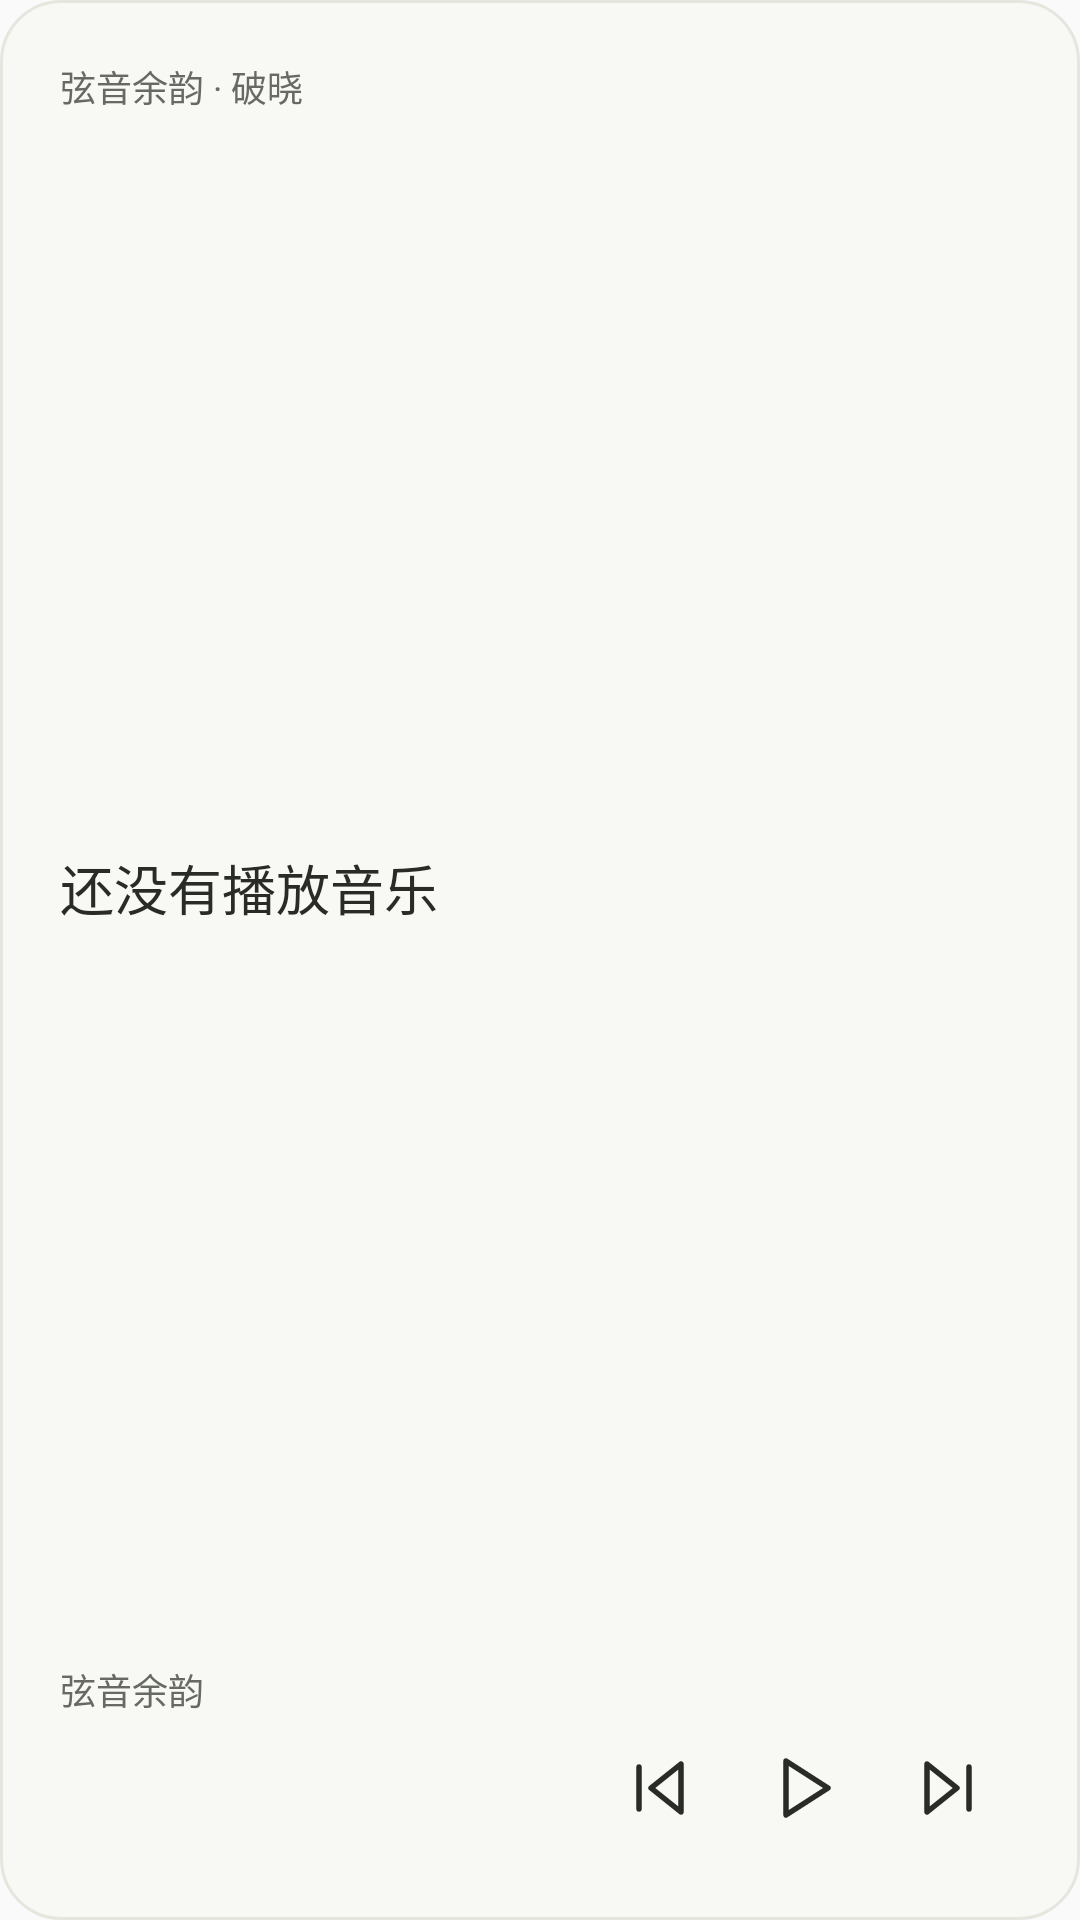

Android layout source for this screen:
<!-- AndroidManifest.xml: application theme AppTheme -->
<!-- res/layout/widget_music.xml -->
<LinearLayout xmlns:android="http://schemas.android.com/apk/res/android" android:id="@+id/widget_open" android:layout_width="match_parent" android:layout_height="match_parent" android:padding="20dp" android:orientation="vertical" android:background="@drawable/widget_ground"><TextView android:layout_width="match_parent" android:layout_height="wrap_content" android:text="弦音余韵 · 破晓" android:textColor="#676A62" android:textSize="12sp"/><TextView android:id="@+id/widget_title" android:layout_width="match_parent" android:layout_height="0dp" android:layout_weight="1" android:gravity="center_vertical" android:text="还没有播放音乐" android:textSize="18sp" android:textColor="#292B27" android:maxLines="4" android:ellipsize="end"/><TextView android:id="@+id/widget_author" android:layout_width="match_parent" android:layout_height="wrap_content" android:text="弦音余韵" android:textSize="12sp" android:textColor="#676A62"/><LinearLayout android:layout_width="match_parent" android:layout_height="48dp" android:gravity="end" android:orientation="horizontal"><ImageButton android:id="@+id/widget_previous" android:layout_width="48dp" android:layout_height="48dp" android:padding="12dp" android:background="@android:color/transparent" android:src="@drawable/ic_widget_skip_back" android:contentDescription="上一首"/><ImageButton android:id="@+id/widget_toggle" android:layout_width="48dp" android:layout_height="48dp" android:padding="12dp" android:background="@android:color/transparent" android:src="@drawable/ic_widget_play" android:contentDescription="播放"/><ImageButton android:id="@+id/widget_next" android:layout_width="48dp" android:layout_height="48dp" android:padding="12dp" android:background="@android:color/transparent" android:src="@drawable/ic_widget_skip_forward" android:contentDescription="下一首"/></LinearLayout></LinearLayout>
<!-- resources referenced by this layout -->
<resources>
  <!-- drawable ic_widget_play (drawable) -->
  <vector xmlns:android="http://schemas.android.com/apk/res/android" android:width="24dp" android:height="24dp" android:viewportWidth="24" android:viewportHeight="24"><path android:pathData="M6 3 L20 12 L6 21 Z" android:fillColor="@android:color/transparent" android:strokeColor="#292B27" android:strokeWidth="1.8" android:strokeLineCap="round" android:strokeLineJoin="round"/></vector>
  <!-- drawable ic_widget_skip_back (drawable) -->
  <vector xmlns:android="http://schemas.android.com/apk/res/android" android:width="24dp" android:height="24dp" android:viewportWidth="24" android:viewportHeight="24"><path android:pathData="M19 20 L9 12 L19 4 Z M5 19 L5 5" android:fillColor="@android:color/transparent" android:strokeColor="#292B27" android:strokeWidth="1.8" android:strokeLineCap="round" android:strokeLineJoin="round"/></vector>
  <!-- drawable ic_widget_skip_forward (drawable) -->
  <vector xmlns:android="http://schemas.android.com/apk/res/android" android:width="24dp" android:height="24dp" android:viewportWidth="24" android:viewportHeight="24"><path android:pathData="M5 4 L15 12 L5 20 Z M19 5 L19 19" android:fillColor="@android:color/transparent" android:strokeColor="#292B27" android:strokeWidth="1.8" android:strokeLineCap="round" android:strokeLineJoin="round"/></vector>
  <!-- drawable widget_ground (drawable) -->
  <shape xmlns:android="http://schemas.android.com/apk/res/android"><solid android:color="#F8F8F5"/><corners android:radius="20dp"/><stroke android:width="1dp" android:color="#E5E7DF"/></shape>
  <style name="AppTheme" parent="Theme.AppCompat.Light.DarkActionBar">
          
          <item name="colorPrimary">@color/colorPrimary</item>
          <item name="colorPrimaryDark">@color/colorPrimaryDark</item>
          <item name="colorAccent">@color/colorAccent</item>
      </style>
  <!-- not gathered from this repository: default colours our renderer supplied (Android Studio template values) -->
  <color name="colorPrimary">#FF6200EE</color>
  <color name="colorPrimaryDark">#FF3700B3</color>
  <color name="colorAccent">#FF03DAC5</color>
</resources>
